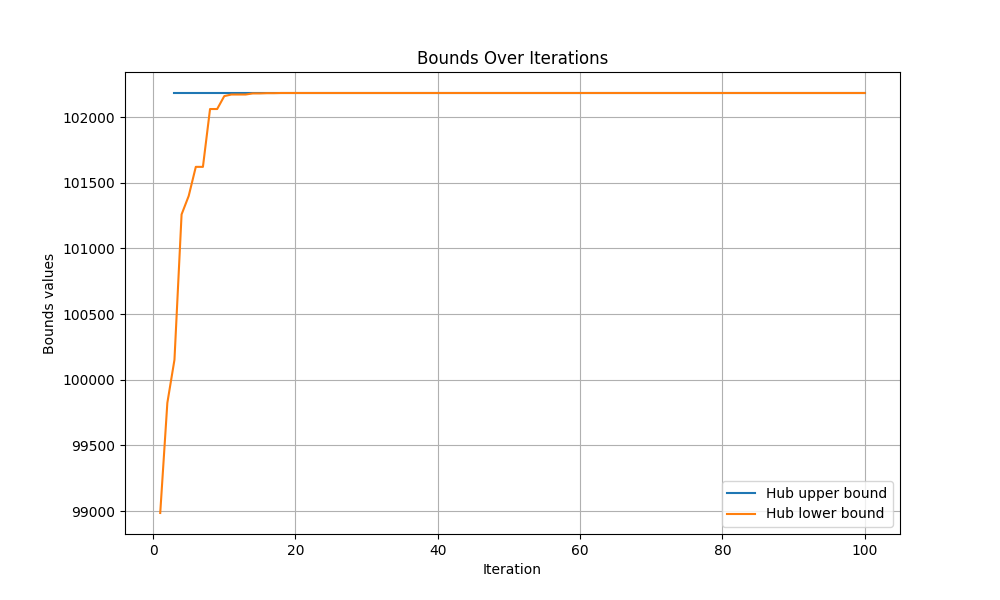

Values plotted in this chart, from the file beside it:
iteration, hub upper bound, hub lower bound
0, inf, -inf
1, inf, 98985
2, inf, 99823
3, 102183, 100152
4, 102183, 101258
5, 102183, 101399
6, 102183, 101621
7, 102183, 101621
8, 102183, 102061
9, 102183, 102061
10, 102183, 102159
11, 102183, 102171
12, 102183, 102171
13, 102183, 102171
14, 102183, 102180
15, 102183, 102180
16, 102183, 102182
17, 102183, 102182
18, 102183, 102183
19, 102183, 102183
20, 102183, 102183
21, 102183, 102183
22, 102183, 102183
23, 102183, 102183
24, 102183, 102183
25, 102183, 102183
26, 102183, 102183
27, 102183, 102183
28, 102183, 102183
29, 102183, 102183
30, 102183, 102183
31, 102183, 102183
32, 102183, 102183
33, 102183, 102183
34, 102183, 102183
35, 102183, 102183
36, 102183, 102183
37, 102183, 102183
38, 102183, 102183
39, 102183, 102183
40, 102183, 102183
41, 102183, 102183
42, 102183, 102183
43, 102183, 102183
44, 102183, 102183
45, 102183, 102183
46, 102183, 102183
47, 102183, 102183
48, 102183, 102183
49, 102183, 102183
50, 102183, 102183
51, 102183, 102183
52, 102183, 102183
53, 102183, 102183
54, 102183, 102183
55, 102183, 102183
56, 102183, 102183
57, 102183, 102183
58, 102183, 102183
59, 102183, 102183
... 41 more rows
